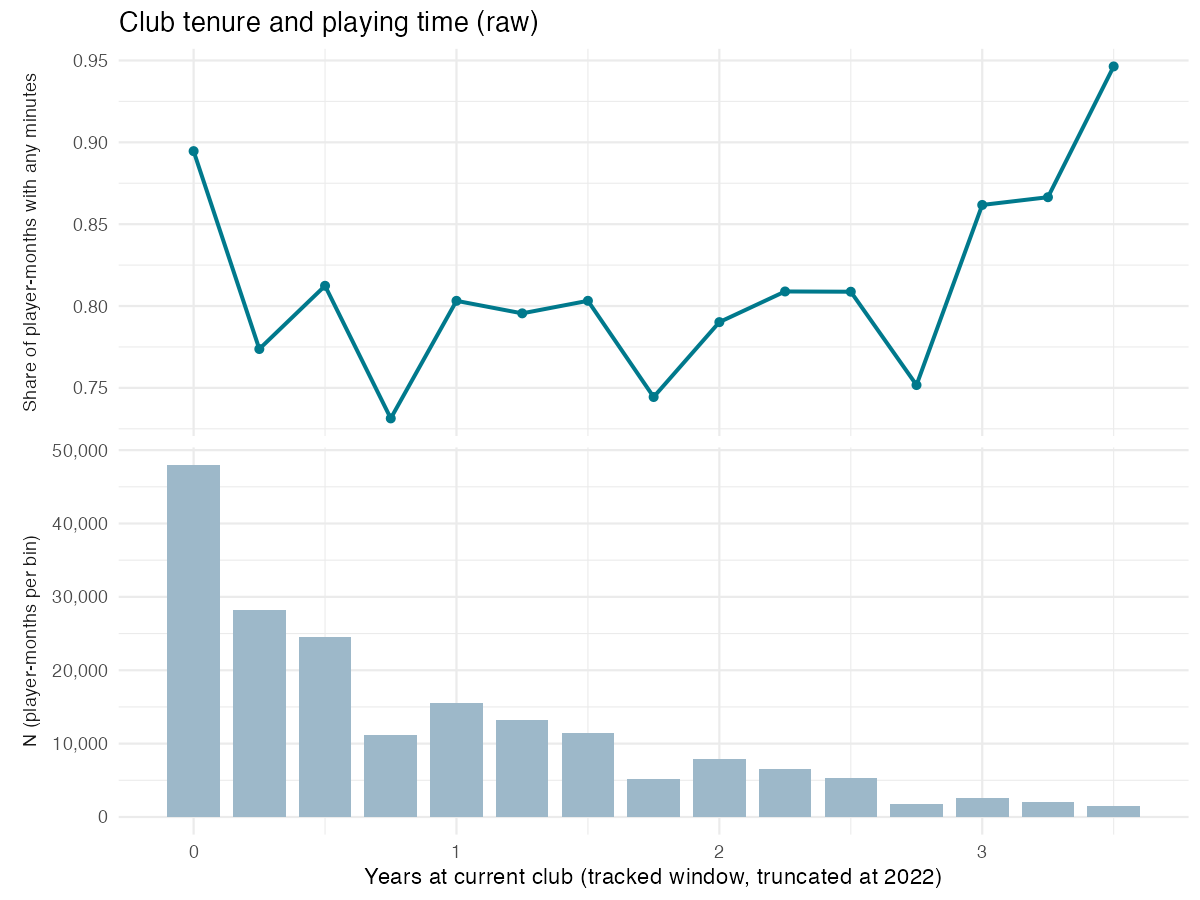

The file beside this chart, header and first rows:
tenure_bin, share_played, mean_minutes, n
0, 0.8946, 195.4, 47969
0.25, 0.7737, 177.8, 28162
0.5, 0.8124, 190.2, 24563
0.75, 0.7314, 159.8, 11223
1, 0.8032, 198.4, 15531
1.25, 0.7955, 203.2, 13268
1.5, 0.8032, 193, 11432
1.75, 0.7444, 161.7, 5200
2, 0.7902, 188.5, 7849
2.25, 0.8089, 206.2, 6478
2.5, 0.8087, 186.2, 5265
2.75, 0.7517, 152.7, 1732
3, 0.8617, 211.9, 2546
3.25, 0.8665, 238, 2067
3.5, 0.9464, 203.9, 1510
